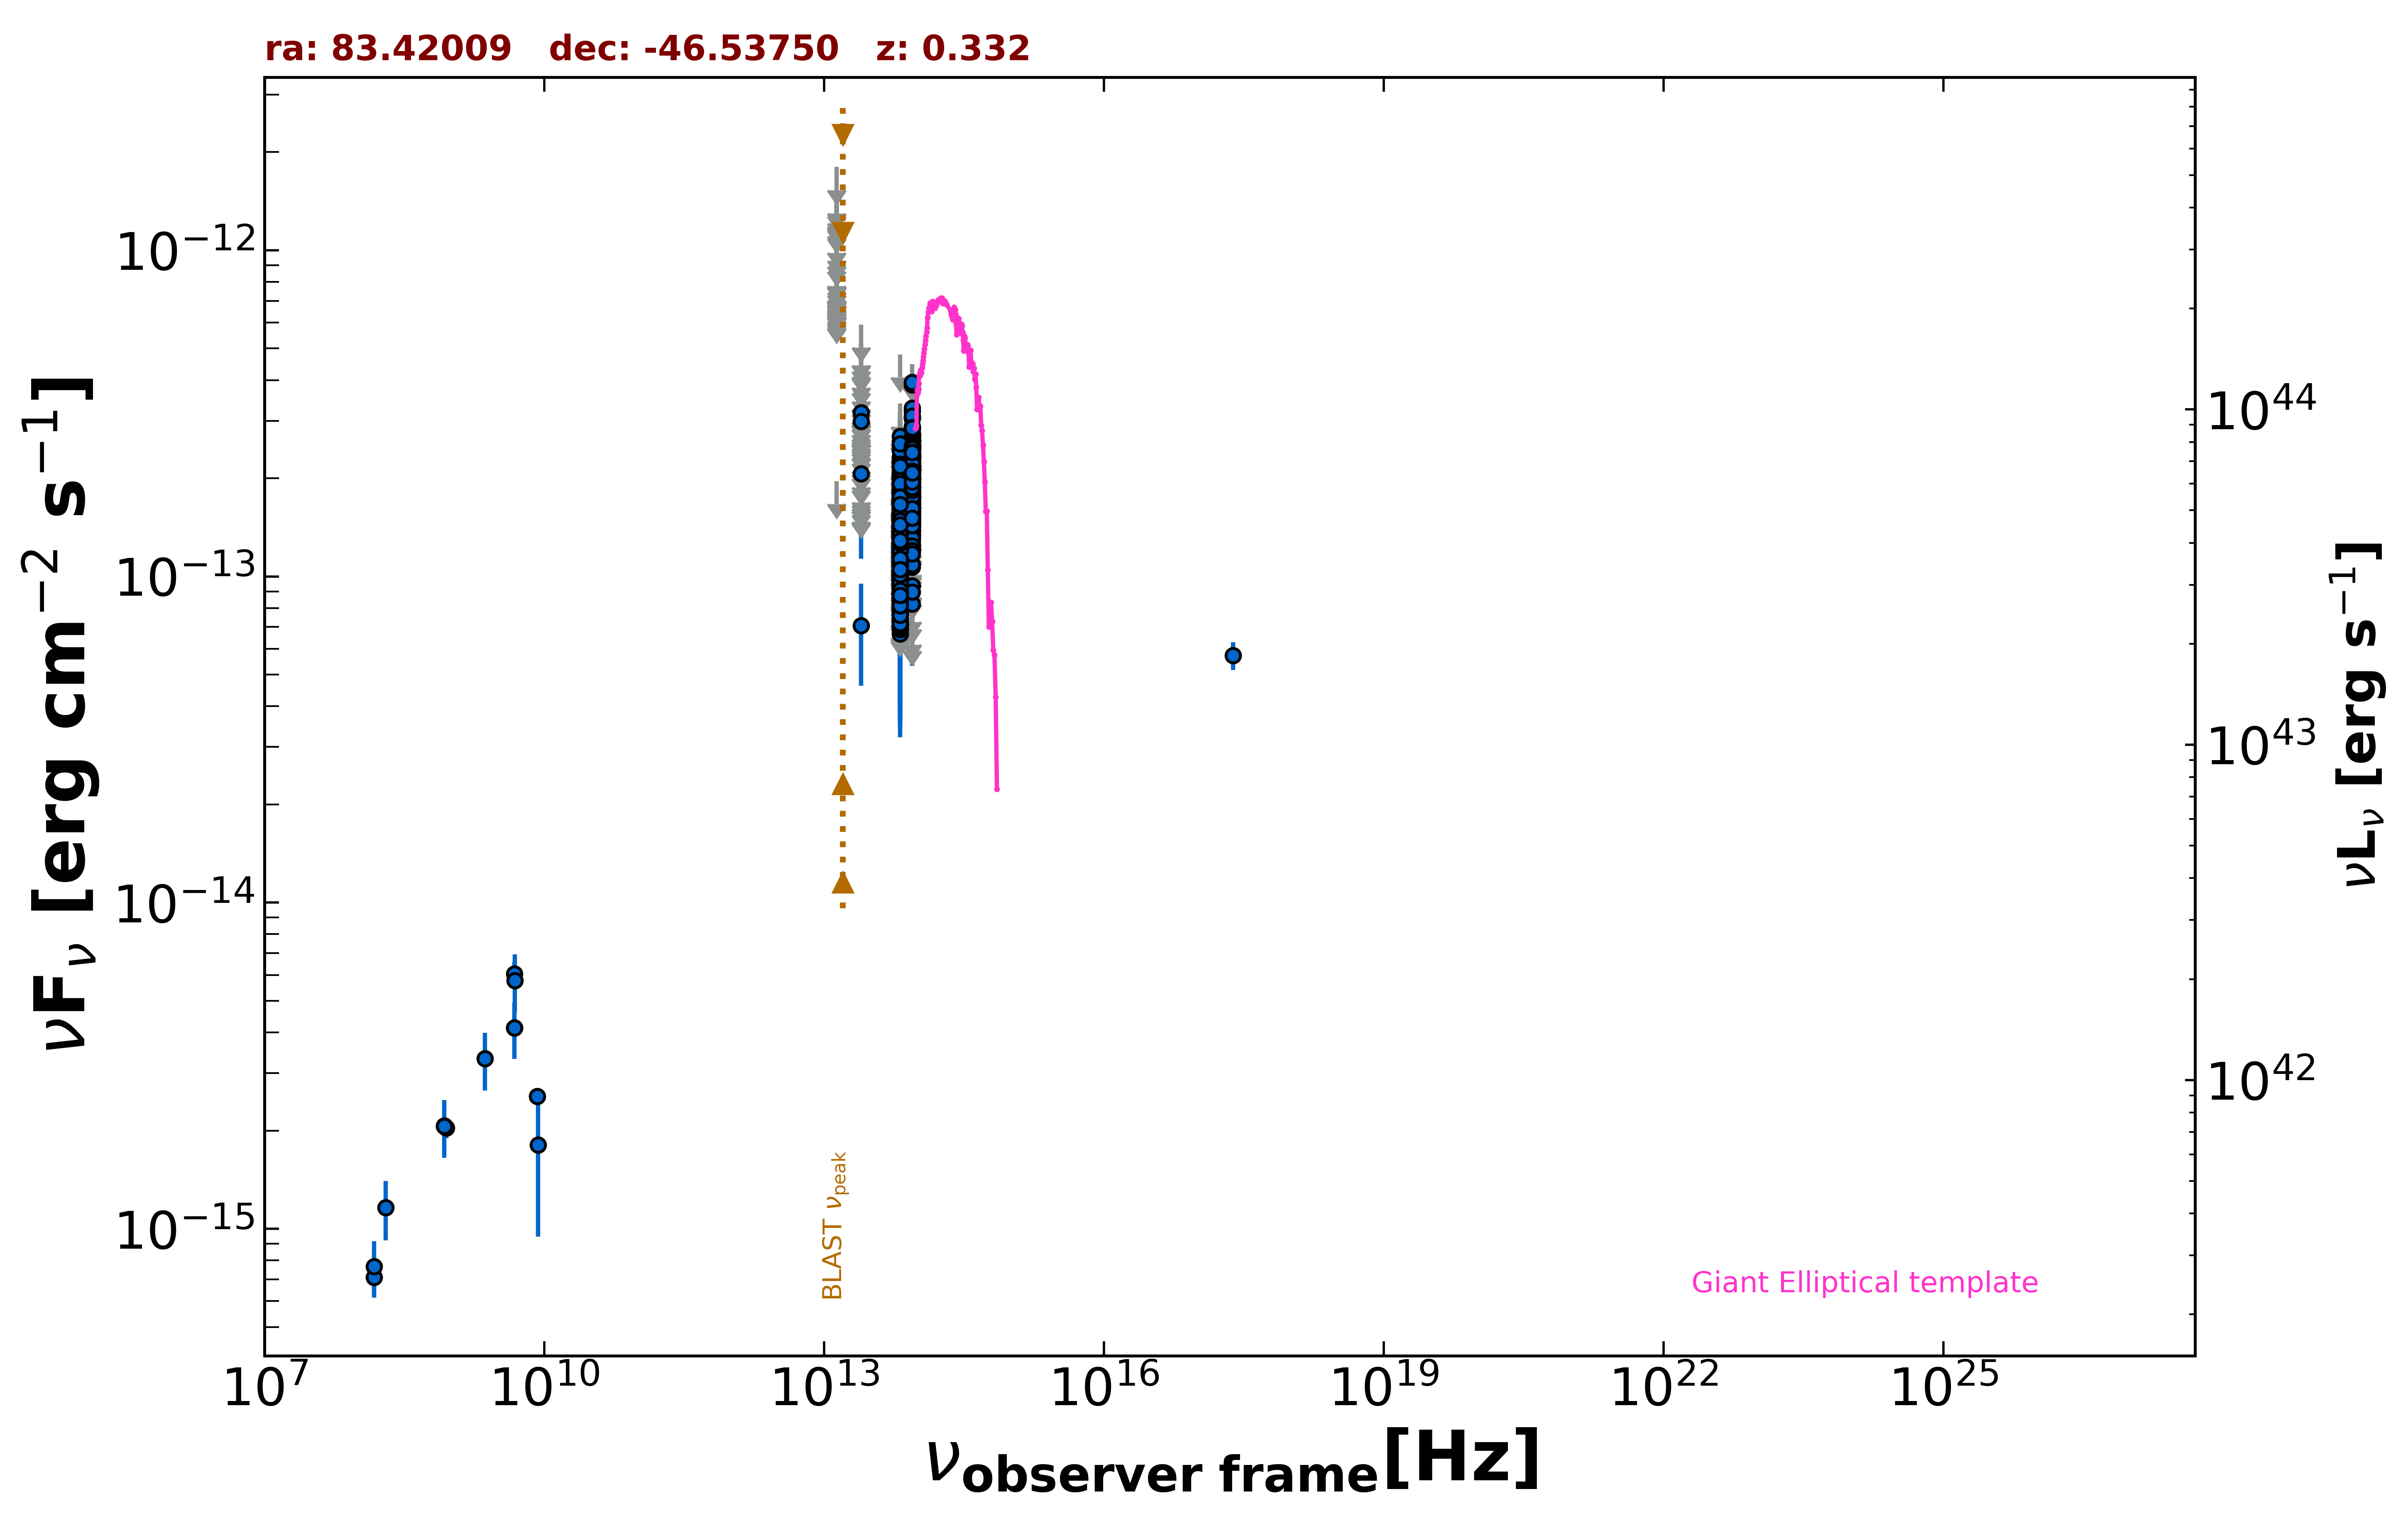

The table this chart was drawn from, first rows:
freq., flux, err_flux, MJD_start, MJD_end, flag, catalog, reference
8.870e+08, 2.040e-15, 1.470e-16, 55000, 55000, , RACS, Hale et al. 2021  PASA  38  e058
8.430e+08, 2.069e-15, 6.350e-17, 55000, 55000, , SUMSS, Manch et al. 2003  MNRAS  342  1117
2.418e+17, 5.726e-14, 5.595e-15, 55000, 55000, , WGACAT, White et al. 2000  VizieR  IX/31/wgacat
1.500e+08, 7.098e-16, 7.320e-17, 55000, 55000, , TGSS150, Intema et al. 2017  A&A  598  A781
4.800e+09, 4.128e-15, 3.360e-16, 55000, 55000, , ATPMN, McConnell et al. 2012  MNRAS  422  1527
8.600e+09, 1.806e-15, 8.600e-16, 55000, 55000, , ATPMN, McConnell et al. 2012  MNRAS  422  1527
8.400e+09, 2.545e-15, 0.000e+00, 55000, 55000, , CRATES, Healey et al. 2007  ApJS  171  61
4.800e+09, 6.048e-15, 5.280e-16, 55000, 55000, , PMN, Griffith et al. 1993-1996  VizieR  VIII/…
8.817e+13, 1.956e-13, 1.800e-15, 55000, 55000, , UNWISE, Schlafly et al. 2019  ApJS  240  30
6.517e+13, 1.195e-13, 2.350e-15, 55000, 55000, , UNWISE, Schlafly et al. 2019  ApJS  240  30
8.817e+13, 1.945e-13, 6.250e-15, 55000, 55000, , WISE, Wright et al. 2010  AJ  140  1868
6.517e+13, 1.290e-13, 6.400e-15, 55000, 55000, , WISE, Wright et al. 2010  AJ  140  1868
2.498e+13, 7.059e-14, 2.432e-14, 55000, 55000, , WISE, Wright et al. 2010  AJ  140  1868
1.363e+13, 1.962e-13, 0.000e+00, 55000, 55000, UL, WISE, Wright et al. 2010  AJ  140  1868
8.817e+13, 2.046e-13, 2.170e-14, 56911, 56911, , NEOWISE, Mainzer et al. 2014  ApJ  792  30
6.517e+13, 1.231e-13, 3.493e-14, 56911, 56911, , NEOWISE, Mainzer et al. 2014  ApJ  792  30
8.817e+13, 1.803e-13, 2.565e-14, 56910, 56910, , NEOWISE, Mainzer et al. 2014  ApJ  792  30
6.517e+13, 1.332e-13, 3.260e-14, 56910, 56910, , NEOWISE, Mainzer et al. 2014  ApJ  792  30
8.817e+13, 2.055e-13, 2.505e-14, 56911, 56911, , NEOWISE, Mainzer et al. 2014  ApJ  792  30
6.517e+13, 1.071e-13, 3.730e-14, 56911, 56911, , NEOWISE, Mainzer et al. 2014  ApJ  792  30
8.817e+13, 1.907e-13, 2.220e-14, 56911, 56911, , NEOWISE, Mainzer et al. 2014  ApJ  792  30
6.517e+13, 1.329e-13, 4.242e-14, 56911, 56911, , NEOWISE, Mainzer et al. 2014  ApJ  792  30
8.817e+13, 1.757e-13, 2.210e-14, 56911, 56911, , NEOWISE, Mainzer et al. 2014  ApJ  792  30
6.517e+13, 1.674e-13, 3.670e-14, 56911, 56911, , NEOWISE, Mainzer et al. 2014  ApJ  792  30
8.817e+13, 1.972e-13, 2.130e-14, 56912, 56912, , NEOWISE, Mainzer et al. 2014  ApJ  792  30
6.517e+13, 2.017e-13, 4.780e-14, 56912, 56912, , NEOWISE, Mainzer et al. 2014  ApJ  792  30
8.817e+13, 2.150e-13, 2.305e-14, 56911, 56911, , NEOWISE, Mainzer et al. 2014  ApJ  792  30
6.517e+13, 8.844e-14, 3.571e-14, 56911, 56911, , NEOWISE, Mainzer et al. 2014  ApJ  792  30
8.817e+13, 2.714e-13, 4.090e-14, 56912, 56912, , NEOWISE, Mainzer et al. 2014  ApJ  792  30
6.517e+13, 1.132e-13, 3.221e-14, 56912, 56912, , NEOWISE, Mainzer et al. 2014  ApJ  792  30
8.817e+13, 2.033e-13, 2.270e-14, 56912, 56912, , NEOWISE, Mainzer et al. 2014  ApJ  792  30
6.517e+13, 2.934e-13, 0.000e+00, 56912, 56912, UL, NEOWISE, Mainzer et al. 2014  ApJ  792  30
8.817e+13, 1.581e-13, 2.560e-14, 56912, 56912, , NEOWISE, Mainzer et al. 2014  ApJ  792  30
6.517e+13, 8.707e-14, 4.118e-14, 56912, 56912, , NEOWISE, Mainzer et al. 2014  ApJ  792  30
8.817e+13, 1.382e-13, 2.650e-14, 56912, 56912, , NEOWISE, Mainzer et al. 2014  ApJ  792  30
6.517e+13, 9.778e-14, 3.771e-14, 56912, 56912, , NEOWISE, Mainzer et al. 2014  ApJ  792  30
8.817e+13, 2.498e-13, 2.905e-14, 56911, 56911, , NEOWISE, Mainzer et al. 2014  ApJ  792  30
6.517e+13, 9.868e-14, 3.447e-14, 56911, 56911, , NEOWISE, Mainzer et al. 2014  ApJ  792  30
8.817e+13, 1.636e-13, 2.055e-14, 56912, 56912, , NEOWISE, Mainzer et al. 2014  ApJ  792  30
6.517e+13, 1.492e-13, 3.410e-14, 56912, 56912, , NEOWISE, Mainzer et al. 2014  ApJ  792  30
8.817e+13, 2.760e-13, 2.830e-14, 56912, 56912, , NEOWISE, Mainzer et al. 2014  ApJ  792  30
6.517e+13, 9.969e-14, 3.200e-14, 56912, 56912, , NEOWISE, Mainzer et al. 2014  ApJ  792  30
8.817e+13, 2.408e-13, 2.200e-14, 56910, 56910, , NEOWISE, Mainzer et al. 2014  ApJ  792  30
6.517e+13, 9.941e-14, 3.298e-14, 56910, 56910, , NEOWISE, Mainzer et al. 2014  ApJ  792  30
8.817e+13, 2.327e-13, 2.105e-14, 56912, 56912, , NEOWISE, Mainzer et al. 2014  ApJ  792  30
6.517e+13, 2.050e-13, 6.150e-14, 56912, 56912, , NEOWISE, Mainzer et al. 2014  ApJ  792  30
8.817e+13, 2.099e-13, 2.385e-14, 56911, 56911, , NEOWISE, Mainzer et al. 2014  ApJ  792  30
6.517e+13, 1.391e-13, 3.470e-14, 56911, 56911, , NEOWISE, Mainzer et al. 2014  ApJ  792  30
8.817e+13, 2.399e-13, 2.300e-14, 56911, 56911, , NEOWISE, Mainzer et al. 2014  ApJ  792  30
6.517e+13, 1.297e-13, 0.000e+00, 56911, 56911, UL, NEOWISE, Mainzer et al. 2014  ApJ  792  30
8.817e+13, 2.566e-13, 2.345e-14, 56912, 56912, , NEOWISE, Mainzer et al. 2014  ApJ  792  30
6.517e+13, 1.188e-13, 3.815e-14, 56912, 56912, , NEOWISE, Mainzer et al. 2014  ApJ  792  30
8.817e+13, 1.857e-13, 2.400e-14, 56911, 56911, , NEOWISE, Mainzer et al. 2014  ApJ  792  30
6.517e+13, 1.168e-13, 0.000e+00, 56911, 56911, UL, NEOWISE, Mainzer et al. 2014  ApJ  792  30
8.817e+13, 1.878e-13, 2.410e-14, 56911, 56911, , NEOWISE, Mainzer et al. 2014  ApJ  792  30
6.517e+13, 1.510e-13, 4.055e-14, 56911, 56911, , NEOWISE, Mainzer et al. 2014  ApJ  792  30
8.817e+13, 2.595e-13, 2.370e-14, 56916, 56916, , NEOWISE, Mainzer et al. 2014  ApJ  792  30
6.517e+13, 1.213e-13, 3.301e-14, 56916, 56916, , NEOWISE, Mainzer et al. 2014  ApJ  792  30
8.817e+13, 1.923e-13, 2.435e-14, 56913, 56913, , NEOWISE, Mainzer et al. 2014  ApJ  792  30
6.517e+13, 1.752e-13, 3.555e-14, 56913, 56913, , NEOWISE, Mainzer et al. 2014  ApJ  792  30
... 1,433 more rows
